Run: headless pygame with SDL's dummy video driver; simulated clock (each Clock.tick advances the game by its frame time, no real sleeping); random seed 0; keys injected as events and as key.get_pressed() state; mouse plan: one left click at the window centre at the start of phase 2, then a move to the lower-right quarter at the start of phase 3.
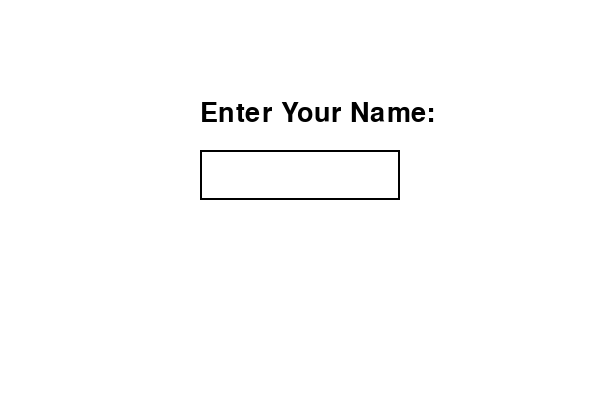
Frame 1 of 4 · flips 1–60 · no input
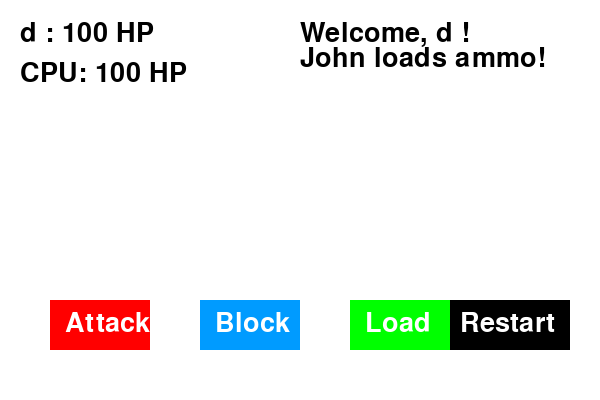
Frame 2 of 4 · flips 61–180 · clicked the window centre · tapped SPACE, RETURN · held RIGHT (→), D
Frame 3 of 4 · flips 181–300 · moved the mouse to the lower-right quarter · held DOWN (↓), S · screen unchanged from frame 2, image omitted
Frame 4 of 4 · flips 301–420 · held LEFT (←), A, UP (↑), W · screen unchanged from frame 3, image omitted

The pygame program that drew these frames:

import random
import pygame

pygame.init()


WIDTH = 600
HEIGHT = 400
WHITE = (255, 255, 255)
BLACK = (0, 0, 0)
RED = (255, 0, 0)
BLUE = (0, 155, 255)
GREEN = (0, 255, 0)
FONT = pygame.font.Font(None, 40)

screen = pygame.display.set_mode((WIDTH, HEIGHT))
pygame.display.set_caption("Bang Game")


attack_button = pygame.Rect(50, 300, 100, 50)
block_button = pygame.Rect(200, 300, 100, 50)
load_button = pygame.Rect(350, 300, 100, 50)
restart_button = pygame.Rect(450, 300, 120, 50)
name_input_box = pygame.Rect(200, 150, 200, 50)


game_over = False
running = True
name_input_mode = True
player_name = ""
game_messages = []

class Player:
    def __init__(self, name, health, ammo, move):
        self.name = name
        self.health = health
        self.ammo = ammo
        self.move = move

player1 = Player("", 100, 0, None)
player2 = Player("John", 100, 0, None)

def draw_text(text, position, color=BLACK):
    text_surface = FONT.render(text, True, color)
    screen.blit(text_surface, position)

def add_message(message):
    """Adds a new message to the game log."""
    game_messages.append(message)
    if len(game_messages) > 5: 
        game_messages.pop(0)

def game_screen():
    screen.fill(WHITE)
    draw_text(f"{player_name}: {player1.health} HP", (20, 20))
    draw_text(f"CPU: {player2.health} HP", (20, 60))

    pygame.draw.rect(screen, RED, attack_button)
    pygame.draw.rect(screen, BLUE, block_button)
    pygame.draw.rect(screen, GREEN, load_button)
    pygame.draw.rect(screen, BLACK, restart_button)

    draw_text("Attack", (attack_button.x + 15, attack_button.y + 10), WHITE)
    draw_text("Block", (block_button.x + 15, block_button.y + 10), WHITE)
    draw_text("Load", (load_button.x + 15, load_button.y + 10), WHITE)
    draw_text("Restart", (restart_button.x + 10, restart_button.y + 10), WHITE)


    y_offset = 20  
    for msg in game_messages:
        draw_text(msg, (WIDTH // 2, y_offset))
        y_offset += 25  

    if game_over:
        message = "It's a Tie!" if player1.health <= 0 and player2.health <= 0 else "YOU WIN!" if player2.health <= 0 else "YOU LOSE!"
        draw_text(message, (WIDTH // 2 - 50, HEIGHT // 2 - 50), RED)

    pygame.display.flip()

def attack(attacker, defender):
    attacker.move = "attack"
    if attacker.ammo >= 1 and defender.move != "block":
        defender.health -= 100
        attacker.ammo -= 1
        add_message(f"{attacker.name} attacks! {defender.name} takes damage!")
    elif attacker.ammo == 0:
        add_message(f"{attacker.name} has no ammo!")
    else:
        attacker.ammo -= 1
        add_message(f"{defender.name} blocks the attack!")

def block(player):
    player.move = "block"
    add_message(f"{player.name} blocks!")

def load(player):
    player.move = "load"
    if player.ammo < 3:
        player.ammo += 1
        add_message(f"{player.name} loads ammo!")
    else:
        add_message(f"{player.name} can't load more ammo!")

def cpu_move():
    if player1.ammo == 0 and player2.ammo < 1:
        player2.move = "load"
    else:
        move = random.choice(["block", "attack", "load"])
        player2.move = move

while running:
    screen.fill(WHITE)

    if name_input_mode:
        draw_text("Enter Your Name:", (200, 100))
        pygame.draw.rect(screen, BLACK, name_input_box, 2)
        draw_text(player_name, (name_input_box.x + 10, name_input_box.y + 10))
    else:
        game_screen()

    pygame.display.flip()

    for event in pygame.event.get():
        if event.type == pygame.QUIT:
            running = False

        if name_input_mode:
            if event.type == pygame.KEYDOWN:
                if event.key == pygame.K_RETURN and player_name.strip():
                    player1.name = player_name
                    name_input_mode = False
                    add_message(f"Welcome, {player_name}!")
                elif event.key == pygame.K_BACKSPACE:
                    player_name = player_name[:-1]
                else:
                    player_name += event.unicode

        elif not game_over:
            if event.type == pygame.MOUSEBUTTONDOWN:
                if attack_button.collidepoint(event.pos):
                    attack(player1, player2)
                elif block_button.collidepoint(event.pos):
                    block(player1)
                elif load_button.collidepoint(event.pos):
                    load(player1)

                cpu_move()
                if player2.move == "attack":
                    attack(player2, player1)
                elif player2.move == "block":
                    block(player2)
                elif player2.move == "load":
                    load(player2)

                if player1.health <= 0 or player2.health <= 0:
                    game_over = True
                    add_message("Game Over!")

        elif event.type == pygame.MOUSEBUTTONDOWN and game_over:
            if restart_button.collidepoint(event.pos):
                player1 = Player(player1.name, 100, 0, None)
                player2 = Player("John", 100, 0, None)
                game_over = False
                game_messages.clear()
                add_message("Game restarted!")

pygame.quit()
